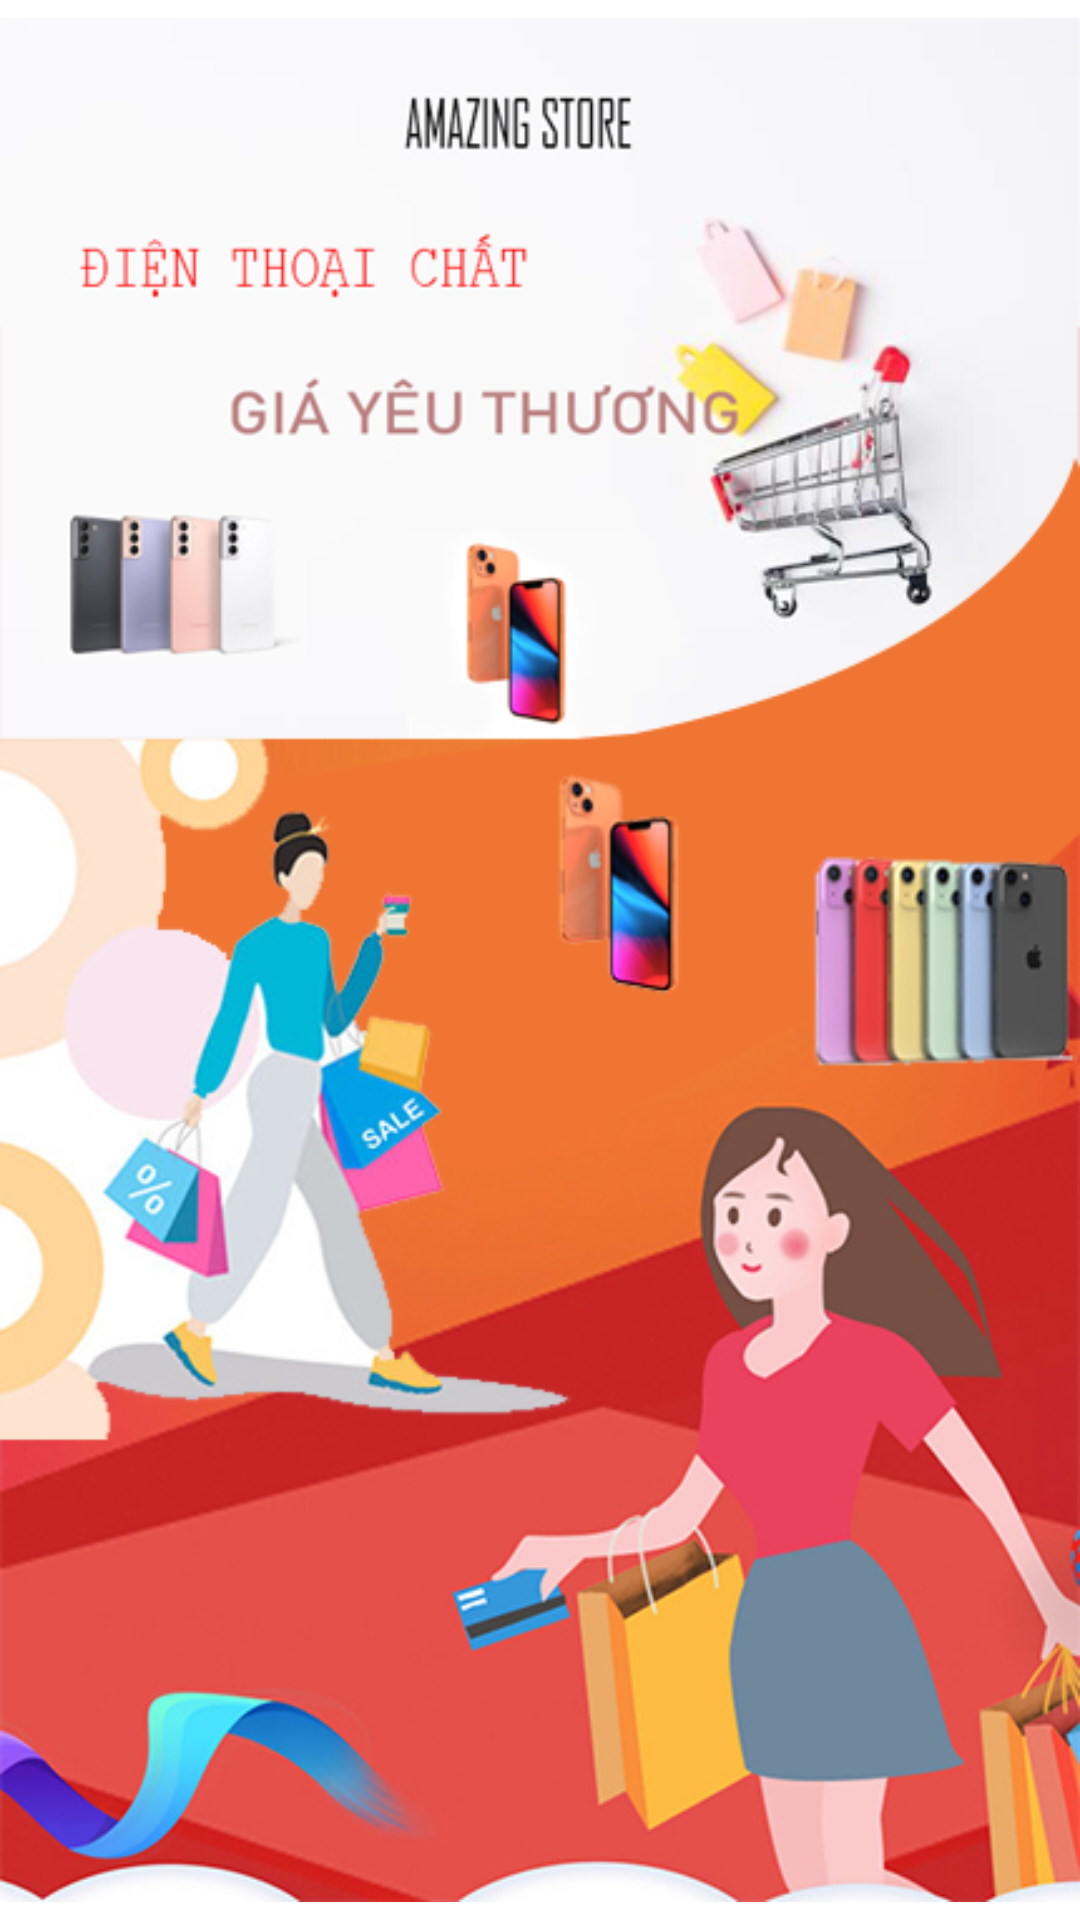

Layout XML and referenced resources for this Android screen:
<!-- AndroidManifest.xml: application theme Theme.BanHangOnline -->
<!-- res/layout/activity_splash.xml -->
<?xml version="1.0" encoding="utf-8"?>
<androidx.constraintlayout.widget.ConstraintLayout xmlns:android="http://schemas.android.com/apk/res/android"
    xmlns:app="http://schemas.android.com/apk/res-auto"
    xmlns:tools="http://schemas.android.com/tools"
    android:layout_width="match_parent"
    android:layout_height="match_parent"
    tools:context=".appbanhang.activity.SplashActivity">

    <com.airbnb.lottie.LottieAnimationView
        android:id="@+id/animation_view"
        android:layout_width="92dp"
        android:layout_height="85dp"
        android:layout_marginBottom="97dp"
        app:layout_constraintBottom_toBottomOf="parent"
        app:layout_constraintEnd_toEndOf="parent"
        app:layout_constraintStart_toStartOf="parent"
        app:lottie_autoPlay="true"
        app:lottie_loop="true"
        app:lottie_rawRes="@raw/loading" />

    <ImageView
        android:id="@+id/imageView2"
        android:layout_width="0dp"
        android:layout_height="0dp"
        app:layout_constraintBottom_toBottomOf="parent"
        app:layout_constraintEnd_toEndOf="parent"
        app:layout_constraintStart_toStartOf="parent"
        app:layout_constraintTop_toTopOf="parent"
        app:srcCompat="@drawable/bg_1" />

</androidx.constraintlayout.widget.ConstraintLayout>
<!-- resources referenced by this layout -->
<resources>
  <!-- drawable bg_1: png bitmap (drawable, 227077 bytes) -->
  <style name="Theme.BanHangOnline" parent="Theme.MaterialComponents.DayNight.NoActionBar">
          
          <item name="colorPrimary">@color/purple_500</item>
          <item name="colorPrimaryVariant">@color/purple_700</item>
          <item name="colorOnPrimary">@color/white</item>
          
          <item name="colorSecondary">@color/teal_200</item>
          <item name="colorSecondaryVariant">@color/teal_700</item>
          <item name="colorOnSecondary">@color/black</item>
          
          <item name="android:statusBarColor" tools:targetApi="l">?attr/colorPrimaryVariant</item>
          
      </style>
  <color name="purple_500">#FF6200EE</color>
  <color name="purple_700">#FF3700B3</color>
  <color name="white">#FFFFFFFF</color>
  <color name="teal_200">#FF03DAC5</color>
  <color name="teal_700">#FF018786</color>
  <color name="black">#FF000000</color>
</resources>
